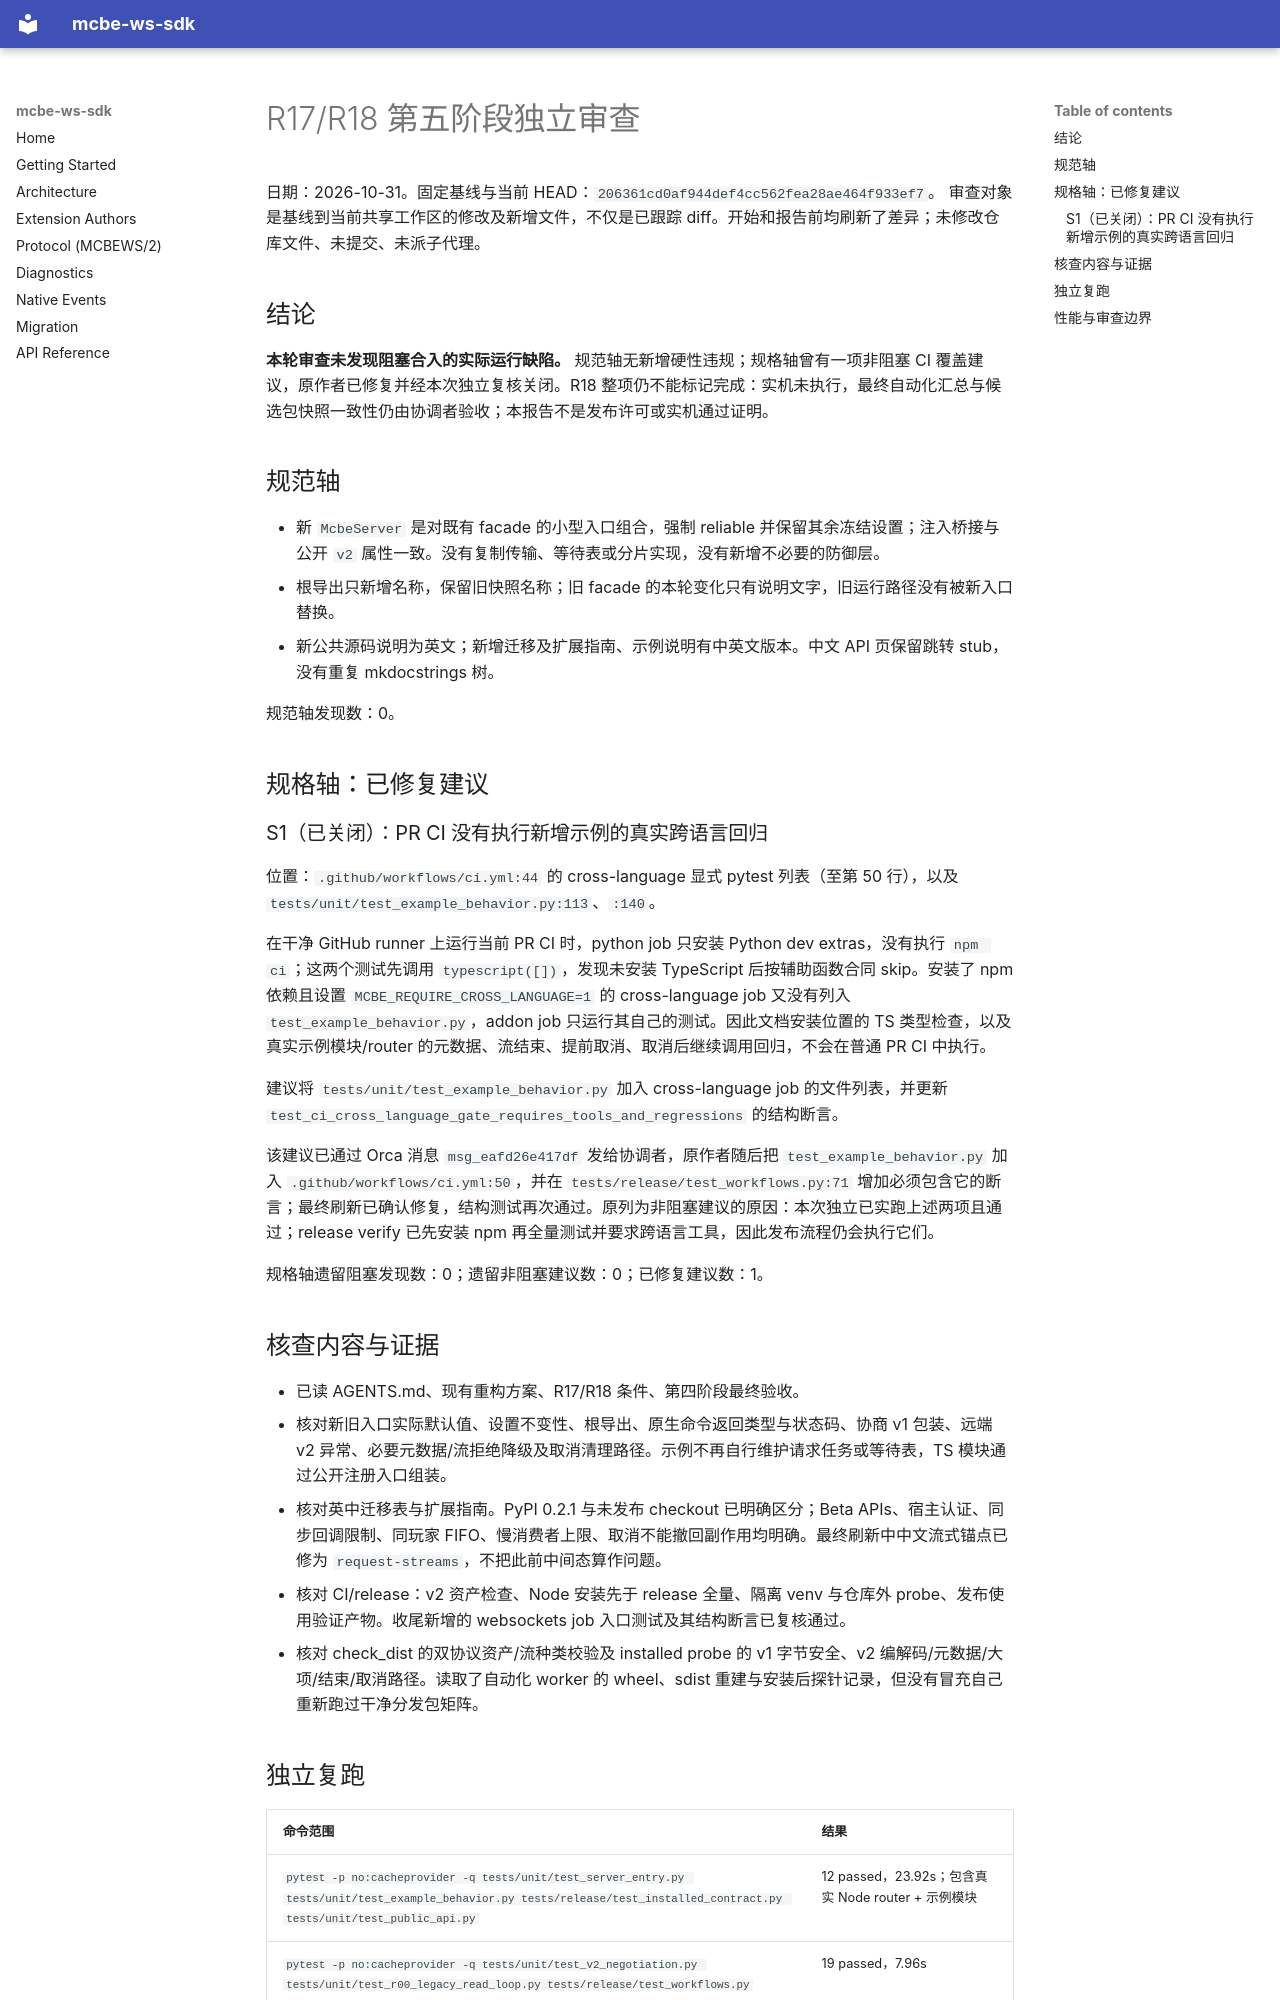

repository: rice-awa/mcbe-ws-sdk · page: plans/ws-sdk-refactor/records/phase5-review.zh/index.html · generator: mkdocs

# R17/R18 第五阶段独立审查

日期：2026-10-31。固定基线与当前 HEAD：`206361cd0af944def4cc562fea28ae464f933ef7`。
审查对象是基线到当前共享工作区的修改及新增文件，不仅是已跟踪 diff。开始和报告前均刷新了差异；未修改仓库文件、未提交、未派子代理。

## 结论

**本轮审查未发现阻塞合入的实际运行缺陷。** 规范轴无新增硬性违规；规格轴曾有一项非阻塞 CI 覆盖建议，原作者已修复并经本次独立复核关闭。R18 整项仍不能标记完成：实机未执行，最终自动化汇总与候选包快照一致性仍由协调者验收；本报告不是发布许可或实机通过证明。

## 规范轴

- 新 `McbeServer` 是对既有 facade 的小型入口组合，强制 reliable 并保留其余冻结设置；注入桥接与公开 `v2` 属性一致。没有复制传输、等待表或分片实现，没有新增不必要的防御层。
- 根导出只新增名称，保留旧快照名称；旧 facade 的本轮变化只有说明文字，旧运行路径没有被新入口替换。
- 新公共源码说明为英文；新增迁移及扩展指南、示例说明有中英文版本。中文 API 页保留跳转 stub，没有重复 mkdocstrings 树。

规范轴发现数：0。

## 规格轴：已修复建议

### S1（已关闭）：PR CI 没有执行新增示例的真实跨语言回归

位置：`.github/workflows/ci.yml:44` 的 cross-language 显式 pytest 列表（至第 50 行），以及 `tests/unit/test_example_behavior.py:113`、`:140`。

在干净 GitHub runner 上运行当前 PR CI 时，python job 只安装 Python dev extras，没有执行 `npm ci`；这两个测试先调用 `typescript([])`，发现未安装 TypeScript 后按辅助函数合同 skip。安装了 npm 依赖且设置 `MCBE_REQUIRE_CROSS_LANGUAGE=1` 的 cross-language job 又没有列入 `test_example_behavior.py`，addon job 只运行其自己的测试。因此文档安装位置的 TS 类型检查，以及真实示例模块/router 的元数据、流结束、提前取消、取消后继续调用回归，不会在普通 PR CI 中执行。

建议将 `tests/unit/test_example_behavior.py` 加入 cross-language job 的文件列表，并更新 `test_ci_cross_language_gate_requires_tools_and_regressions` 的结构断言。

该建议已通过 Orca 消息 `msg_eafd26e417df` 发给协调者，原作者随后把 `test_example_behavior.py` 加入 `.github/workflows/ci.yml:50`，并在 `tests/release/test_workflows.py:71` 增加必须包含它的断言；最终刷新已确认修复，结构测试再次通过。原列为非阻塞建议的原因：本次独立已实跑上述两项且通过；release verify 已先安装 npm 再全量测试并要求跨语言工具，因此发布流程仍会执行它们。

规格轴遗留阻塞发现数：0；遗留非阻塞建议数：0；已修复建议数：1。

## 核查内容与证据

- 已读 AGENTS.md、现有重构方案、R17/R18 条件、第四阶段最终验收。
- 核对新旧入口实际默认值、设置不变性、根导出、原生命令返回类型与状态码、协商 v1 包装、远端 v2 异常、必要元数据/流拒绝降级及取消清理路径。示例不再自行维护请求任务或等待表，TS 模块通过公开注册入口组装。
- 核对英中迁移表与扩展指南。PyPI 0.2.1 与未发布 checkout 已明确区分；Beta APIs、宿主认证、同步回调限制、同玩家 FIFO、慢消费者上限、取消不能撤回副作用均明确。最终刷新中中文流式锚点已修为 `request-streams`，不把此前中间态算作问题。
- 核对 CI/release：v2 资产检查、Node 安装先于 release 全量、隔离 venv 与仓库外 probe、发布使用验证产物。收尾新增的 websockets job 入口测试及其结构断言已复核通过。
- 核对 check_dist 的双协议资产/流种类校验及 installed probe 的 v1 字节安全、v2 编解码/元数据/大项/结束/取消路径。读取了自动化 worker 的 wheel、sdist 重建与安装后探针记录，但没有冒充自己重新跑过干净分发包矩阵。
